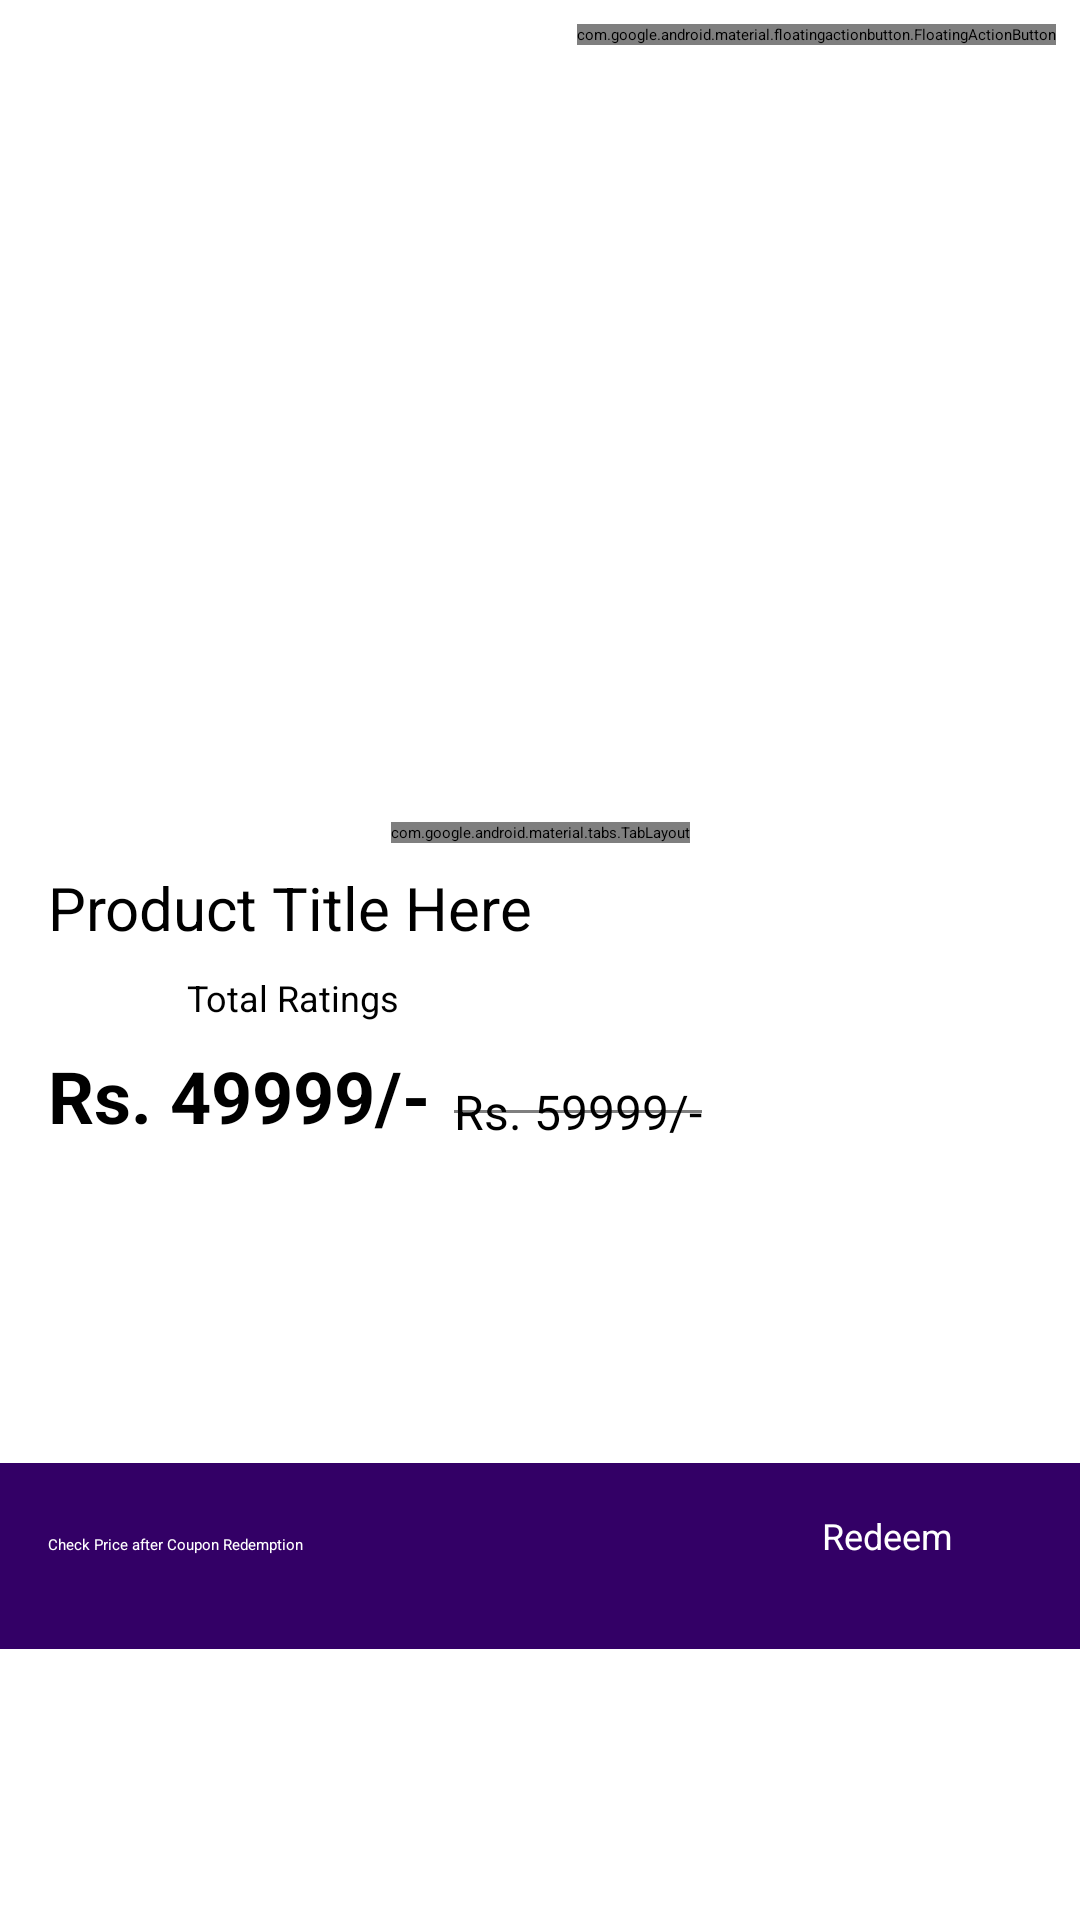

Here is an Android app screen rendered from its layout file. Give the layout XML and the strings, colors and styles it references.
<!-- AndroidManifest.xml: application theme Theme.Yourcart -->
<!-- res/layout/product_images_layout.xml -->
<?xml version="1.0" encoding="utf-8"?>
<androidx.constraintlayout.widget.ConstraintLayout
    xmlns:android="http://schemas.android.com/apk/res/android"
    xmlns:app="http://schemas.android.com/apk/res-auto"
    xmlns:tools="http://schemas.android.com/tools"
    android:elevation="3dp"
    android:background="@color/white"
    android:layout_width="match_parent"
    android:layout_height="wrap_content">

    <androidx.viewpager.widget.ViewPager
        android:id="@+id/product_images_view_pager"
        android:layout_width="0dp"
        android:layout_height="250dp"
        android:layout_marginTop="24dp"
        app:layout_constraintEnd_toEndOf="parent"
        app:layout_constraintStart_toStartOf="parent"
        app:layout_constraintTop_toTopOf="parent" />

    <com.google.android.material.tabs.TabLayout
        android:id="@+id/view_pager_indicator"
        android:layout_width="wrap_content"
        android:layout_height="wrap_content"
        app:tabBackground="@drawable/dot_selector"
        app:tabIndicatorHeight="0dp"
        android:background="@color/white"
        app:tabRippleColor="@null"
        app:layout_constraintEnd_toEndOf="parent"
        app:layout_constraintStart_toStartOf="parent"
        app:layout_constraintTop_toBottomOf="@+id/product_images_view_pager"/>

    <com.google.android.material.floatingactionbutton.FloatingActionButton
        android:id="@+id/add_to_wishlist_button"
        android:layout_width="wrap_content"
        android:layout_height="wrap_content"
        android:layout_marginTop="8dp"
        android:layout_marginEnd="8dp"
        app:rippleColor="#ff0000"
        android:clickable="true"
        app:layout_constraintEnd_toEndOf="parent"
        app:layout_constraintTop_toTopOf="parent"
        app:srcCompat="@drawable/wishlist_icon" />

    <TextView
        android:id="@+id/product_title"
        android:layout_width="0dp"
        android:layout_height="wrap_content"
        android:layout_marginStart="16dp"
        android:layout_marginTop="8dp"
        android:layout_marginEnd="16dp"
        android:text="Product Title Here"
        android:textColor="@color/black"
        android:textSize="20sp"
        app:layout_constraintEnd_toEndOf="parent"
        app:layout_constraintStart_toStartOf="parent"
        app:layout_constraintTop_toBottomOf="@+id/view_pager_indicator" />

    <LinearLayout
        android:id="@+id/linearLayout"
        android:layout_width="wrap_content"
        android:layout_height="wrap_content"
        android:layout_marginStart="16dp"
        android:layout_marginTop="8dp"
        android:background="@drawable/slider_background"
        android:backgroundTint="@color/successGreen"
        android:orientation="horizontal"
        android:padding="1dp"
        app:layout_constraintStart_toStartOf="parent"
        app:layout_constraintTop_toBottomOf="@+id/product_title">

        <TextView
            android:id="@+id/tv_product_rating_miniview"
            android:layout_width="wrap_content"
            android:layout_height="wrap_content"
            android:layout_marginStart="5dp"
            android:layout_marginEnd="2dp"
            android:text="4.5"
            android:textColor="@color/white"
            android:textStyle="bold" />

        <ImageView
            android:layout_width="15dp"
            android:layout_height="15dp"
            android:layout_gravity="center"
            android:layout_marginStart="2dp"
            android:layout_marginEnd="5dp"
            android:src="@drawable/star_icon"
            app:tint="@color/white" />


    </LinearLayout>

    <TextView
        android:id="@+id/total_ratings_miniview"
        android:layout_width="wrap_content"
        android:layout_height="wrap_content"
        android:layout_marginStart="8dp"
        android:text="Total Ratings"
        android:textSize="12sp"
        app:layout_constraintBottom_toBottomOf="@+id/linearLayout"
        app:layout_constraintStart_toEndOf="@+id/linearLayout"
        app:layout_constraintTop_toTopOf="@+id/linearLayout" />

    <TextView
        android:id="@+id/product_price"
        android:layout_width="wrap_content"
        android:layout_height="wrap_content"
        android:layout_marginStart="16dp"
        android:layout_marginTop="8dp"
        android:text="Rs. 49999/-"
        android:textColor="@color/black"
        android:textSize="24sp"
        android:textStyle="bold"
        app:layout_constraintStart_toStartOf="parent"
        app:layout_constraintTop_toBottomOf="@+id/linearLayout" />

    <TextView
        android:id="@+id/cutted_price"
        android:layout_width="wrap_content"
        android:layout_height="wrap_content"
        android:layout_marginStart="8dp"
        android:text="Rs. 59999/-"
        android:textSize="16sp"
        app:layout_constraintBottom_toBottomOf="@+id/product_price"
        app:layout_constraintStart_toEndOf="@+id/product_price" />

    <View
        android:id="@+id/divider5"
        android:layout_width="0dp"
        android:layout_height="1dp"
        android:background="#80000000"
        app:layout_constraintBottom_toBottomOf="@+id/cutted_price"
        app:layout_constraintEnd_toEndOf="@+id/cutted_price"
        app:layout_constraintStart_toStartOf="@+id/cutted_price"
        app:layout_constraintTop_toTopOf="@+id/cutted_price" />

    <LinearLayout
        android:id="@+id/coupon_redemption_layout"
        android:layout_width="0dp"
        android:layout_height="wrap_content"
        android:layout_marginTop="16dp"
        android:background="@color/primary"
        android:gravity="right"
        android:orientation="horizontal"
        android:padding="16dp"
        app:layout_constraintBottom_toBottomOf="parent"
        app:layout_constraintEnd_toEndOf="parent"
        app:layout_constraintStart_toStartOf="parent"
        app:layout_constraintTop_toBottomOf="@+id/product_price">

        <TextView
            android:id="@+id/tv_coupon_redemtion"
            android:layout_width="wrap_content"
            android:layout_height="wrap_content"
            android:layout_weight="1"
            android:text="Check Price after Coupon Redemption"
            android:textColor="@color/white" />

        <Button
            android:id="@+id/coupon_redemption_button"
            android:layout_width="70dp"
            android:layout_height="30dp"
            android:background="@drawable/border_background"
            android:padding="0dp"
            android:text="Redeem"
            android:textColor="@color/white"
            android:textSize="12sp" />

    </LinearLayout>
</androidx.constraintlayout.widget.ConstraintLayout>
<!-- resources referenced by this layout -->
<resources>
  <color name="black">#000000</color>
  <color name="primary">#330066</color>
  <color name="successGreen">#727811</color>
  <color name="white">#FFFFFF</color>
  <!-- drawable star_icon (drawable) -->
  <?xml version="1.0" encoding="utf-8"?>
  <vector xmlns:android="http://schemas.android.com/apk/res/android"
      android:width="24dp"
      android:height="24dp"
      android:viewportWidth="24.0"
      android:viewportHeight="24.0">
  
      <path
          android:fillColor="#FFFFFF"
          android:pathData="M12,2l2.78,7.55l8.22,0.26l-6.3,4.85l1.86,8.1L12,18.2l-7.56,4.57l1.86,-8.1l-6.3,-4.85l8.22,-0.26L12,2z"/>
  
  </vector>
  <!-- drawable wishlist_icon (drawable) -->
  <?xml version="1.0" encoding="utf-8"?>
  <vector xmlns:android="http://schemas.android.com/apk/res/android"
      android:width="24dp"
      android:height="24dp"
      android:viewportWidth="24.0"
      android:viewportHeight="24.0">
  
      <path
          android:fillColor="#FF0000"
          android:pathData="M12,21.35l-1.45,-1.32C5.4,15.36 2,12.28 2,8.5C2,5.42 4.42,3 7.5,3c1.74,0 3.41,0.81 4.5,2.09C13.09,3.81 14.76,3 16.5,3c3.08,0 5.5,2.42 5.5,5.5c0,3.78 -3.4,6.86 -8.55,11.54L12,21.35z"/>
  
  </vector>
  <style name="Theme.Yourcart" parent="Base.Theme.Yourcart" />
  <style name="Base.Theme.Yourcart" parent="Theme.Material3.DayNight.NoActionBar">
          
          
      </style>
</resources>
